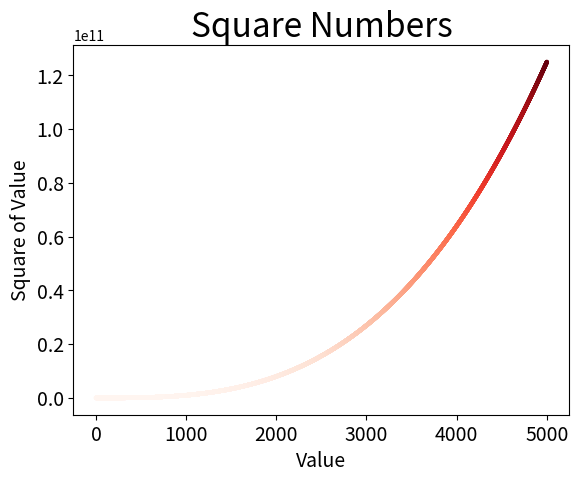

Source code (Python):
import matplotlib.pyplot as plt

#x_value = [1, 2, 3, 4, 5]
x_value = list(range(5001))
y_value = [x**3 for x in x_value]

#plt.scatter(x_value, y_value, c='red', edgecolors='none', s=10)
plt.scatter(x_value, y_value, c=y_value, cmap=plt.cm.Reds, edgecolors='none', s=10)

# 设置图表标题并给坐标轴加上标签
plt.title("Square Numbers", fontsize=24)
plt.xlabel("Value", fontsize=14)
plt.ylabel("Square of Value", fontsize=14)

# 设置刻度标记的大小
plt.tick_params(axis='both', which='major', labelsize=14)

# 设置每个坐标轴的取值范围
#plt.axis([0, 1100, 0, 1100000])

plt.show()
#plt.savefig('squares_plot.png', bbox_inches='tight')